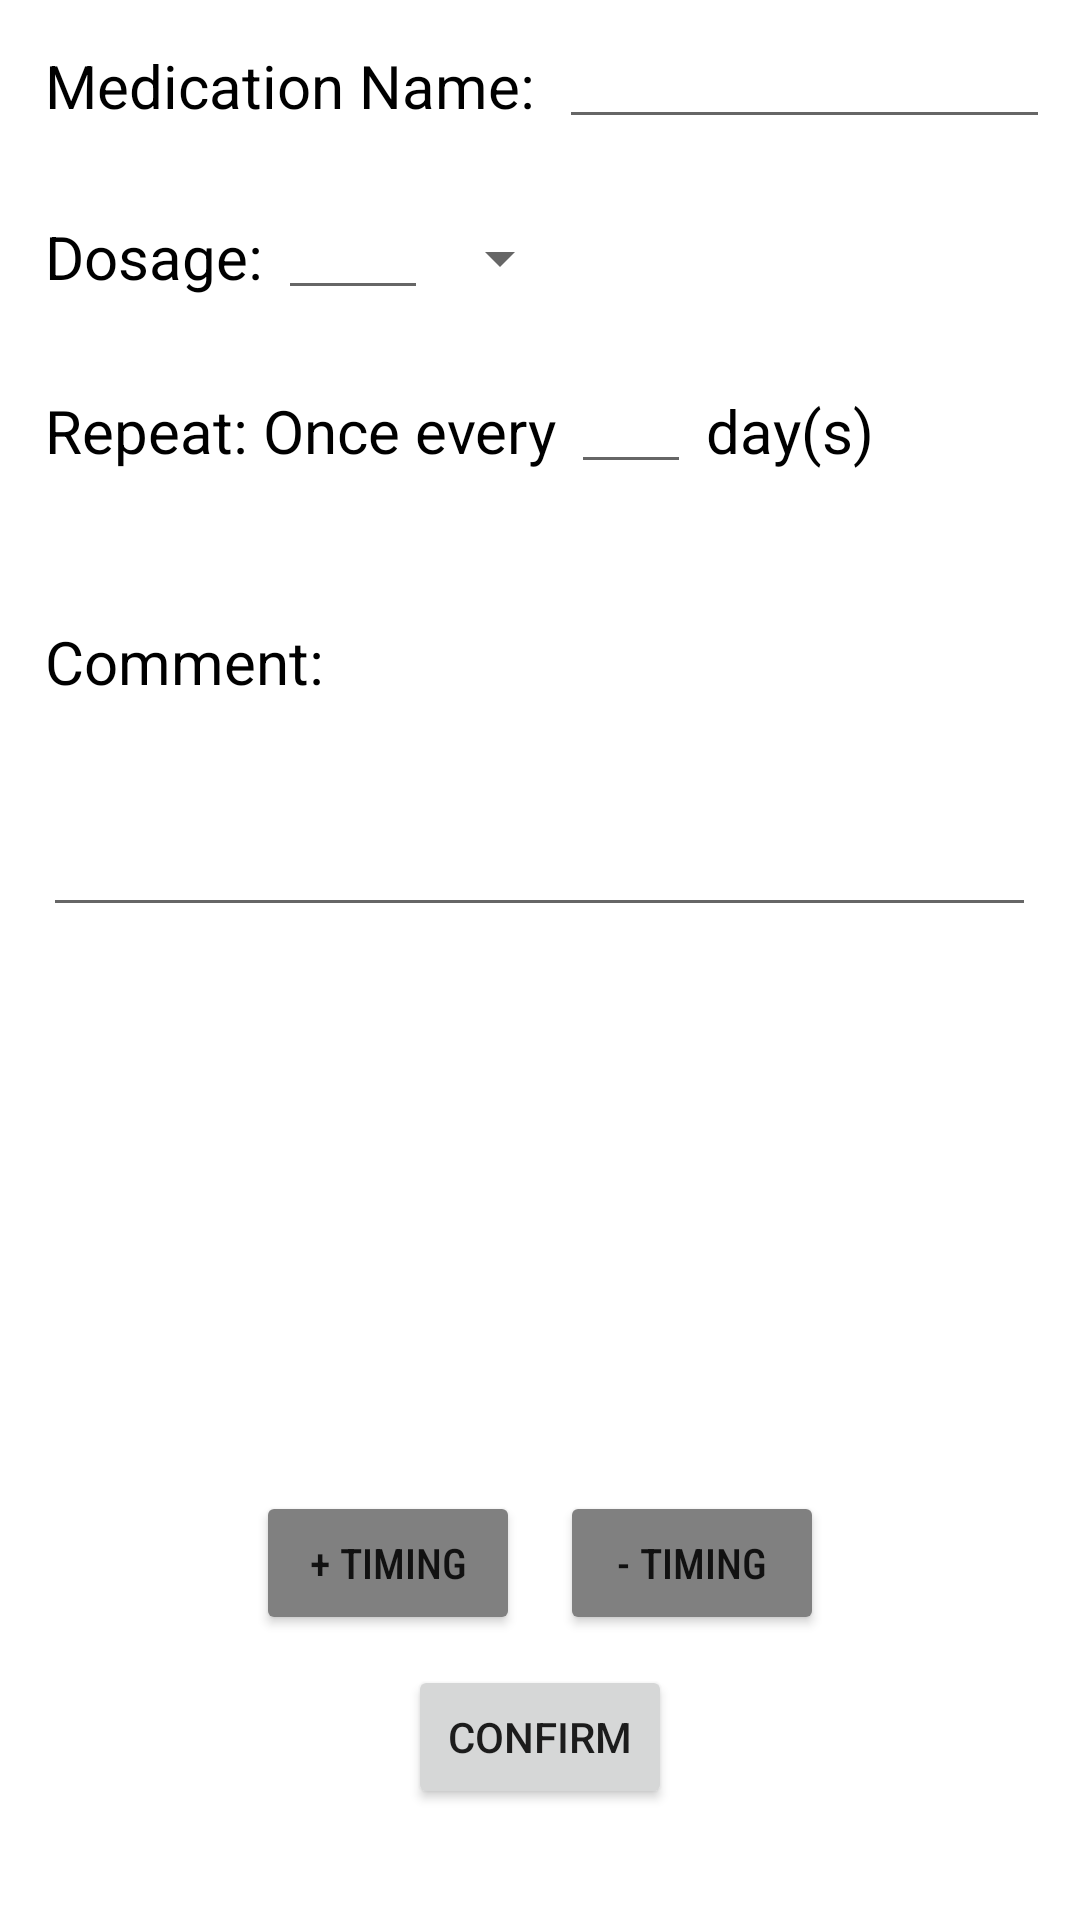

Layout XML and referenced resources for this Android screen:
<!-- AndroidManifest.xml: application theme Theme.Test -->
<!-- res/layout/activity_edit_medication.xml -->
<?xml version="1.0" encoding="utf-8"?>
<LinearLayout
    xmlns:android="http://schemas.android.com/apk/res/android"
    xmlns:app="http://schemas.android.com/apk/res-auto"
    xmlns:tools="http://schemas.android.com/tools"
    android:layout_width="match_parent"
    android:layout_height="match_parent"
    android:orientation="vertical">


    <LinearLayout
        android:layout_width="match_parent"
        android:layout_height="wrap_content"
        android:padding="10dp">
        <TextView
            android:id="@+id/MedicationNameEditMed"
            android:layout_width="wrap_content"
            android:layout_height="wrap_content"
            android:text="@string/newMedName"
            android:textColor="@color/black"
            android:textSize="20sp"
            android:padding="5dp"/>

        <EditText
            android:id="@+id/editMedicationName"
            android:layout_width="wrap_content"
            android:layout_height="wrap_content"
            android:layout_marginStart="3dp"
            android:layout_marginLeft="3dp"
            android:ems="10"
            android:inputType="textPersonName"
            android:padding="5dp"/>
    </LinearLayout>

    <LinearLayout
        android:layout_width="match_parent"
        android:layout_height="wrap_content"
        android:padding="10dp">
        <TextView
            android:id="@+id/dosageIntEditMed"
            android:layout_width="wrap_content"
            android:layout_height="wrap_content"
            android:text="@string/newMedDosageText"
            android:textColor="@color/black"
            android:textSize="20sp"
            android:padding="5dp"/>

        <EditText
            android:id="@+id/editDosageIntEditMed"
            android:layout_width="50sp"
            android:layout_height="wrap_content"
            android:ems="10"
            android:inputType="number"
            android:maxLength="3"
            android:padding="5dp"/>

        <Spinner
            android:id="@+id/unitList"
            android:layout_width="wrap_content"
            android:layout_height="38sp"
            android:padding="5dp"/>
    </LinearLayout>

    <LinearLayout
        android:layout_width="match_parent"
        android:layout_height="wrap_content"
        android:padding="10dp">
        <TextView
            android:id="@+id/repeatText1"
            android:layout_width="wrap_content"
            android:layout_height="wrap_content"
            android:text="@string/newMedRepeat1"
            android:textColor="@color/black"
            android:textSize="20sp"
            android:padding="5dp"/>

        <EditText
            android:id="@+id/repeatIntEditMed"
            android:layout_width="40sp"
            android:layout_height="wrap_content"
            android:ems="10"
            android:inputType="number"
            android:maxLength="3"
            android:padding="5dp"/>

        <TextView
            android:id="@+id/repeatText2"
            android:layout_width="wrap_content"
            android:layout_height="wrap_content"
            android:text="@string/newMedRepeat2"
            android:textColor="@color/black"
            android:textSize="20sp"
            android:padding="5dp"/>
    </LinearLayout>


    <TextView
        android:id="@+id/commentTextEditMed"
        android:layout_width="wrap_content"
        android:layout_height="wrap_content"
        android:layout_marginTop="20dp"
        android:padding="15dp"
        android:text="@string/Comment"
        android:textColor="@color/black"
        android:textSize="20sp" />

    <EditText
        android:id="@+id/commentMedicationEditMed"
        android:layout_width="331dp"
        android:layout_height="60dp"
        android:ems="10"
        android:gravity="start|bottom"
        android:inputType="textMultiLine"
        android:lines="2"
        android:maxLines="5"
        android:scrollbars="vertical"
        android:layout_gravity="center_horizontal"/>

    <ScrollView
        android:layout_width="match_parent"
        android:layout_height="531dp">

        <LinearLayout
            android:layout_width="match_parent"
            android:layout_height="wrap_content"
            android:orientation="vertical"
            android:padding="15dp">

            <ListView
                android:id="@+id/addMedicationListViewEditMed"
                android:layout_width="match_parent"
                android:layout_height="163dp"></ListView>

            <LinearLayout
                android:layout_width="wrap_content"
                android:layout_height="wrap_content"
                android:layout_gravity="center_horizontal"
                android:padding="10dp">

                <Button
                    android:id="@+id/addMedTimeEditMed"
                    android:layout_width="wrap_content"
                    android:layout_height="wrap_content"
                    android:layout_gravity="center_horizontal"
                    android:fontFamily="sans-serif-condensed-medium"
                    android:padding="10dp"
                    android:text="@string/addTime"
                    app:backgroundTint="#808080" />

                <TextView
                    android:layout_width="wrap_content"
                    android:layout_height="wrap_content"
                    android:text="    ">
                </TextView>

                <Button
                    android:id="@+id/deleteMedTimeEditMed"
                    android:layout_width="wrap_content"
                    android:layout_height="wrap_content"
                    android:layout_gravity="center_horizontal"
                    android:fontFamily="sans-serif-condensed-medium"
                    android:padding="10dp"
                    android:text="@string/deleteTime"
                    app:backgroundTint="#808080" />

            </LinearLayout>


            <Button
                android:id="@+id/confirmMedChange"
                android:layout_width="wrap_content"
                android:layout_height="wrap_content"
                android:layout_gravity="center_horizontal"
                android:padding="10dp"
                android:text="@string/confirmButton" />

        </LinearLayout>
    </ScrollView>



</LinearLayout>
<!-- resources referenced by this layout -->
<resources>
  <string name="Comment">Comment:</string>
  <string name="addTime">+ Timing</string>
  <string name="confirmButton">Confirm</string>
  <string name="deleteTime">- Timing</string>
  <string name="newMedDosageText">Dosage:</string>
  <string name="newMedName">Medication Name:</string>
  <string name="newMedRepeat1">Repeat: Once every</string>
  <string name="newMedRepeat2">day(s)</string>
  <style name="Theme.Test" parent="Theme.MaterialComponents.DayNight.DarkActionBar">
          
          <item name="colorPrimary">#173190</item>
          <item name="colorPrimaryVariant">#102D6C</item>
          <item name="colorOnPrimary">#EDEEEF</item>
          
          <item name="colorSecondary">#54C0DD</item>
          <item name="colorSecondaryVariant">#1EA8A8</item>
          <item name="colorOnSecondary">#27394D</item>
          
          <item name="android:statusBarColor" tools:targetApi="l">?attr/colorPrimaryVariant</item>
          
      </style>
  <!-- not gathered from this repository: default colours our renderer supplied (Android Studio template values) -->
  <color name="black">#FF000000</color>
</resources>
